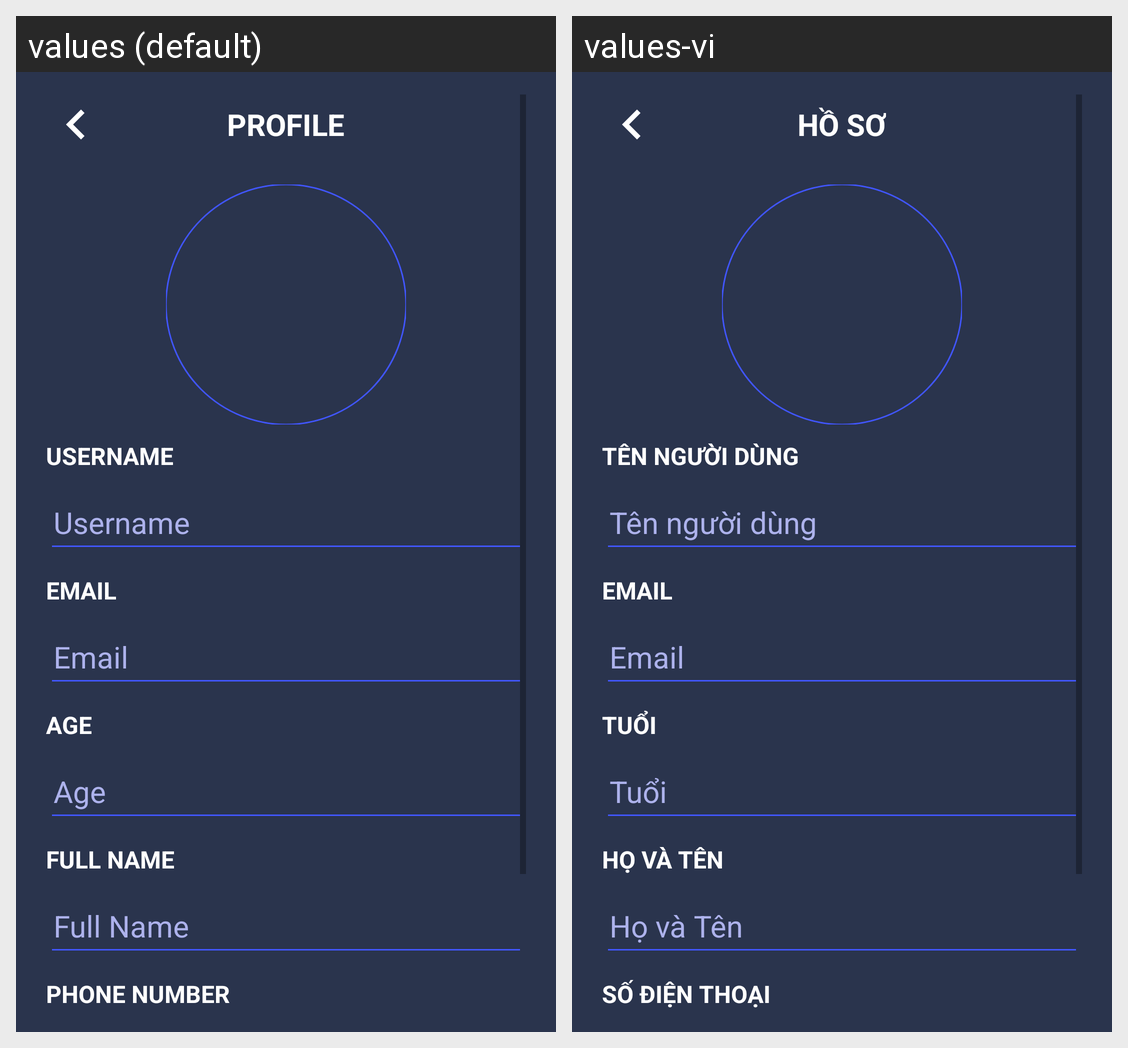

Translations of the strings shown on this Android screen, per locale in the grid:
Android screen res/layout/activity_update_profile.xml rendered under 2 locales, left to right: values (default), values-vi. Device: Nexus 5 (rendered at 1080×1920; each locale shown at half size, 540×960, under a caption strip naming it); theme Theme.Midterm.
Strings drawn on this screen, with the default value and each locale's value (text and hints the layout hard-codes, and strings that could not be matched under every locale, appear in the picture but are not listed):

profile
  values: Profile
  values-vi: Hồ sơ

username
  values: Username
  values-vi: Tên người dùng

age
  values: Age
  values-vi: Tuổi

fullname
  values: Full Name
  values-vi: Họ và Tên

phoneNum
  values: Phone Number
  values-vi: Số điện thoại
